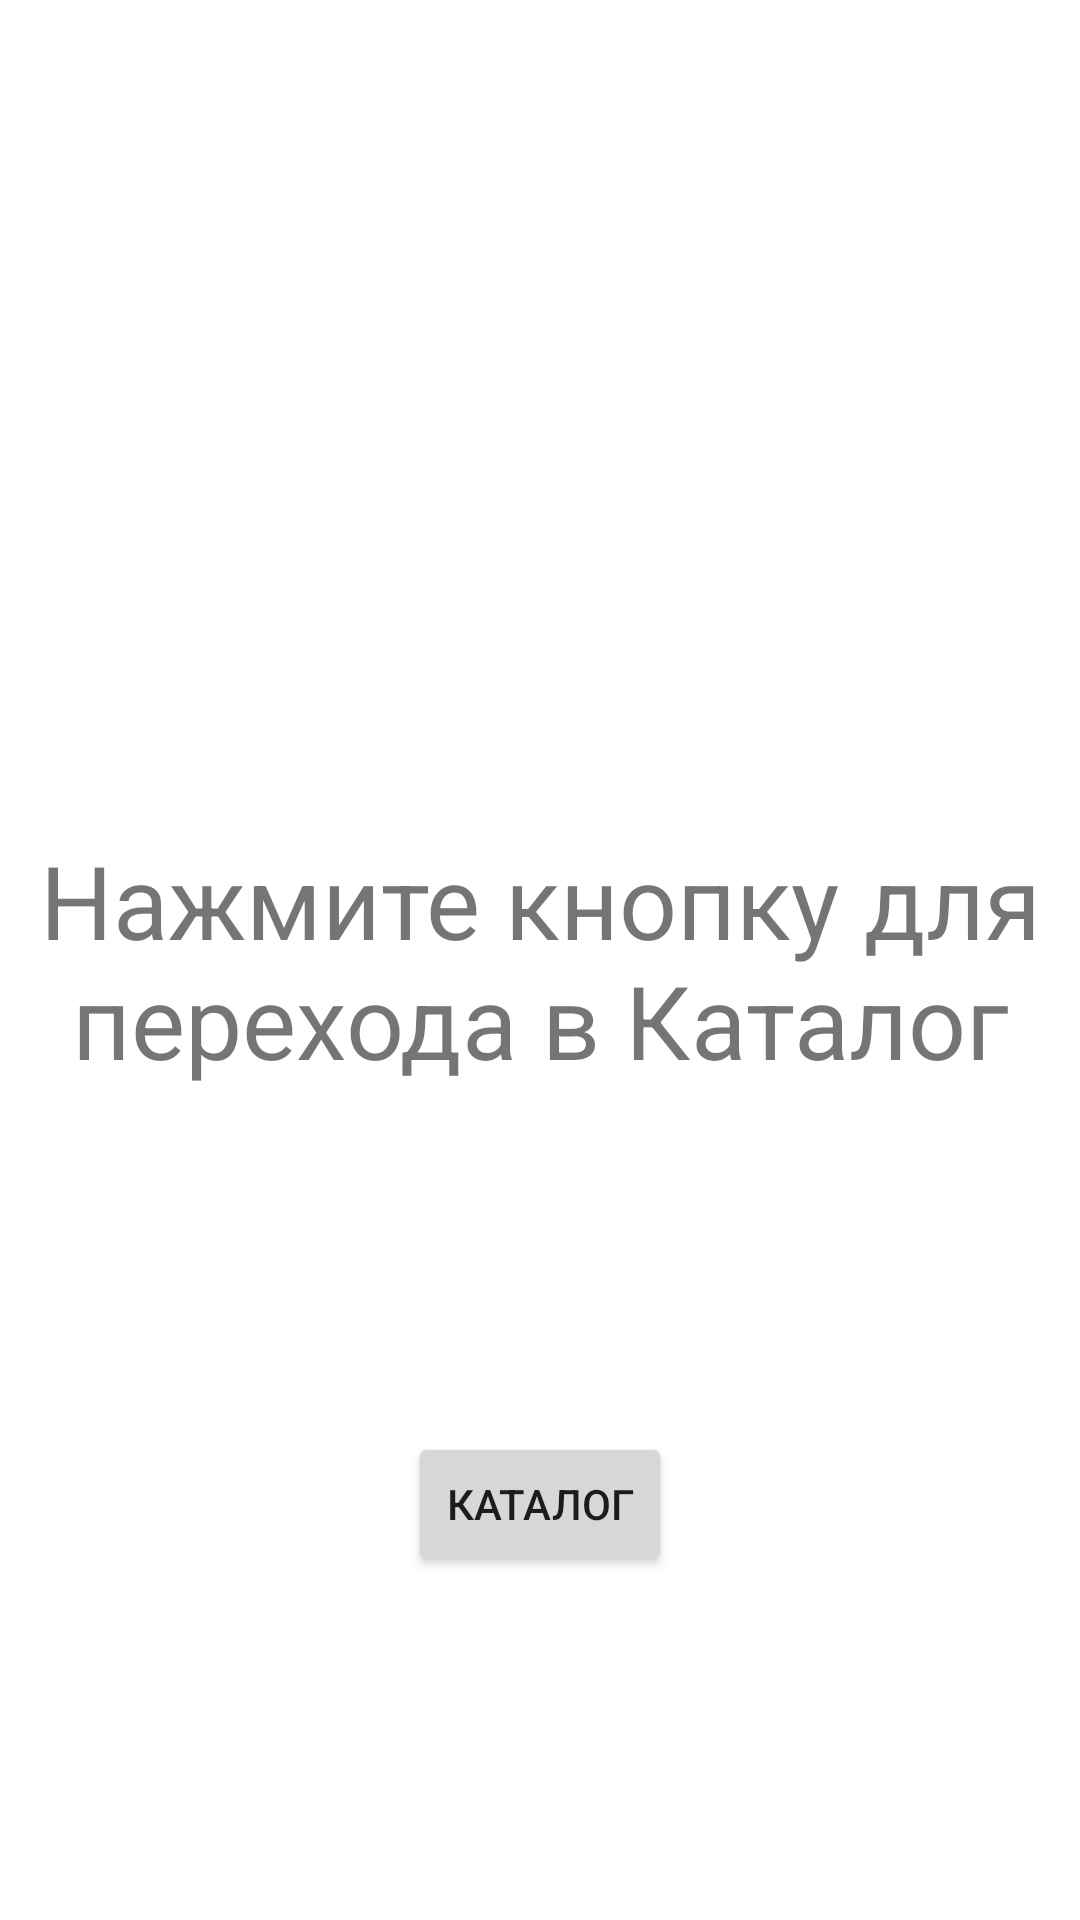

Write the Android layout XML for this screen, with the resource values it uses.
<!-- AndroidManifest.xml: application theme Theme.CataloguePositron -->
<!-- res/layout/fragment_start.xml -->
<?xml version="1.0" encoding="utf-8"?>
<androidx.constraintlayout.widget.ConstraintLayout
    xmlns:android="http://schemas.android.com/apk/res/android"
    xmlns:app="http://schemas.android.com/apk/res-auto"
    xmlns:tools="http://schemas.android.com/tools"
    android:layout_width="match_parent"
    android:layout_height="match_parent"
    tools:context=".presentation.start.StartFragment">

    
    <TextView
        android:id="@+id/start_tv"
        android:layout_width="match_parent"
        android:layout_height="wrap_content"
        android:gravity="center"
        android:text="@string/text_press_button"
        android:textSize="34sp"
        app:layout_constraintBottom_toBottomOf="parent"
        app:layout_constraintEnd_toEndOf="parent"
        app:layout_constraintStart_toStartOf="parent"
        app:layout_constraintTop_toTopOf="parent" />

    <Button
        android:id="@+id/start_btn_catalogue"
        android:layout_width="wrap_content"
        android:layout_height="wrap_content"
        android:text="@string/text_button_catalogue"
        app:layout_constraintBottom_toBottomOf="parent"
        app:layout_constraintEnd_toEndOf="parent"
        app:layout_constraintStart_toStartOf="parent"
        app:layout_constraintTop_toBottomOf="@+id/start_tv" />

</androidx.constraintlayout.widget.ConstraintLayout>
<!-- resources referenced by this layout -->
<resources>
  <string name="text_button_catalogue">Каталог</string>
  <string name="text_press_button">Нажмите кнопку для перехода в Каталог</string>
  <style name="Theme.CataloguePositron" parent="Theme.MaterialComponents.DayNight.DarkActionBar">
          
          <item name="colorPrimary">@color/purple_500</item>
          <item name="colorPrimaryVariant">@color/purple_700</item>
          <item name="colorOnPrimary">@color/white</item>
          
          <item name="colorSecondary">@color/teal_200</item>
          <item name="colorSecondaryVariant">@color/teal_700</item>
          <item name="colorOnSecondary">@color/black</item>
          
          <item name="android:statusBarColor" tools:targetApi="l">?attr/colorPrimaryVariant</item>
          
      </style>
  <!-- not gathered from this repository: default colours our renderer supplied (Android Studio template values) -->
  <color name="purple_500">#FF6200EE</color>
  <color name="purple_700">#FF3700B3</color>
  <color name="teal_200">#FF03DAC5</color>
  <color name="teal_700">#FF018786</color>
  <color name="black">#FF000000</color>
  <color name="white">#FFFFFFFF</color>
</resources>
